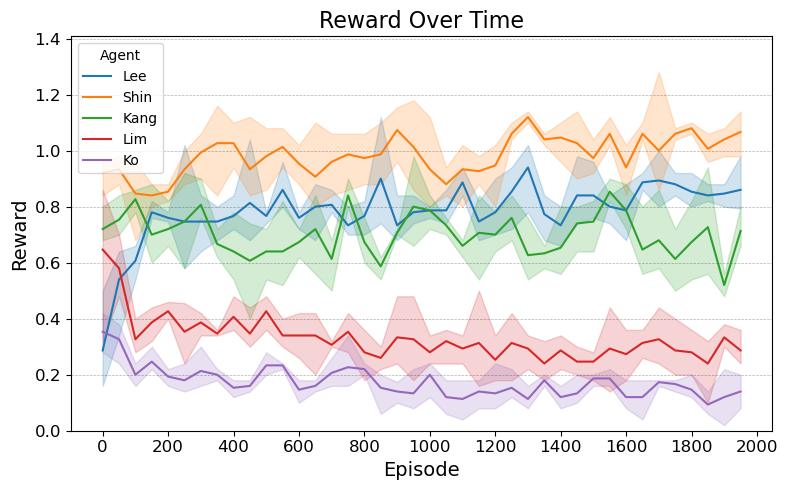

Values plotted in this chart, from the file beside it:
Run, Step, Agent, Reward
0, 0, Lee, 0.5
0, 0, Shin, 0.84
0, 0, Kang, 0.68
0, 0, Lim, 0.32
0, 0, Ko, 0.42
0, 1, Lee, 0.64
0, 1, Shin, 0.98
0, 1, Kang, 0.72
0, 1, Lim, 0.7
0, 1, Ko, 0.24
0, 2, Lee, 0.54
0, 2, Shin, 0.9
0, 2, Kang, 0.86
0, 2, Lim, 0.28
0, 2, Ko, 0.24
0, 3, Lee, 0.76
0, 3, Shin, 0.88
0, 3, Kang, 0.62
0, 3, Lim, 0.44
0, 3, Ko, 0.3
0, 4, Lee, 0.74
0, 4, Shin, 0.88
0, 4, Kang, 0.82
0, 4, Lim, 0.4
0, 4, Ko, 0.22
0, 5, Lee, 0.64
0, 5, Shin, 0.92
0, 5, Kang, 0.58
0, 5, Lim, 0.54
0, 5, Ko, 0.24
0, 6, Lee, 0.64
0, 6, Shin, 0.9
0, 6, Kang, 0.9
0, 6, Lim, 0.34
0, 6, Ko, 0.3
0, 7, Lee, 0.8
0, 7, Shin, 1.16
0, 7, Kang, 0.66
0, 7, Lim, 0.34
0, 7, Ko, 0.18
0, 8, Lee, 0.72
0, 8, Shin, 1.04
0, 8, Kang, 0.78
0, 8, Lim, 0.36
0, 8, Ko, 0.16
0, 9, Lee, 0.72
0, 9, Shin, 0.84
0, 9, Kang, 0.74
0, 9, Lim, 0.44
0, 9, Ko, 0.18
0, 10, Lee, 0.78
0, 10, Shin, 1.08
0, 10, Kang, 0.66
0, 10, Lim, 0.36
0, 10, Ko, 0.22
0, 11, Lee, 0.96
0, 11, Shin, 1.02
0, 11, Kang, 0.52
0, 11, Lim, 0.32
0, 11, Ko, 0.24
... 540 more rows
